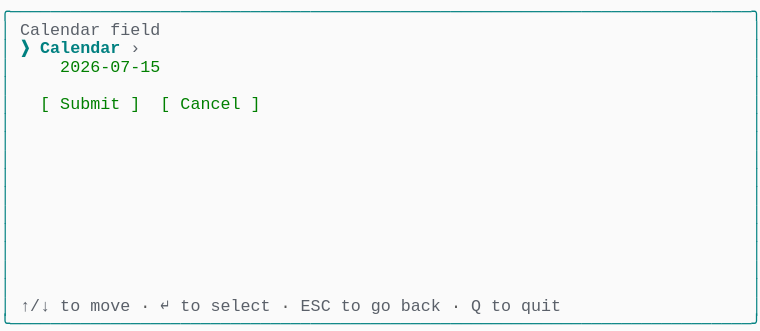
t = 0.00 s
t = 1.03 s: frame unchanged from t = 0.00 s, image omitted
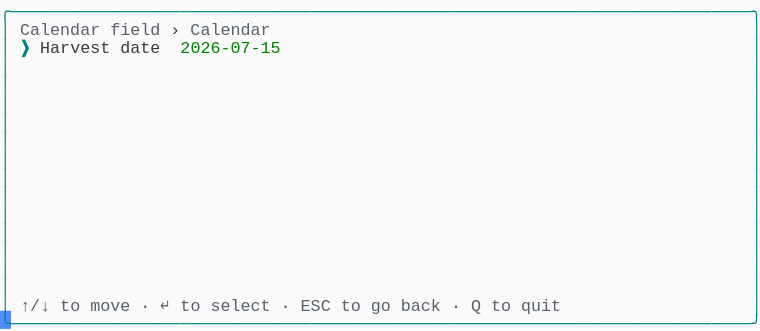
t = 1.98 s
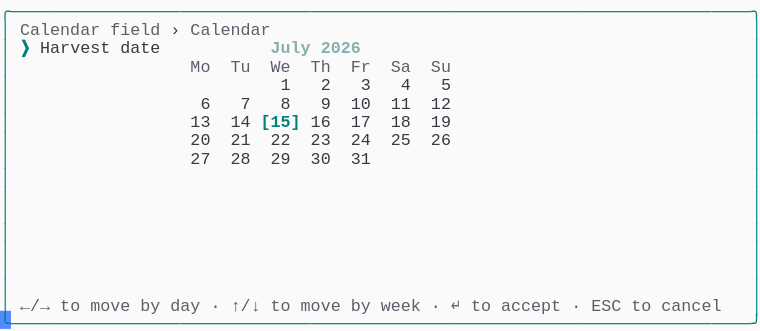
t = 2.80 s
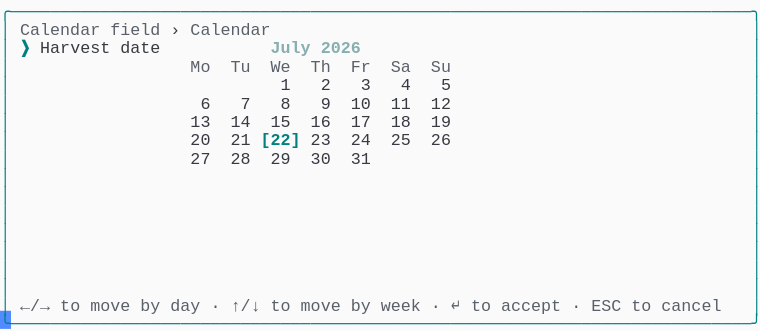
t = 3.69 s
t = 5.06 s: frame unchanged from t = 3.69 s, image omitted

The animated SVG that drew these frames (rendered in a browser with its animation timeline set to each time). Animation: 1 CSS @keyframes rule; one cycle of 5.75 s, repeats indefinitely.

<svg xmlns="http://www.w3.org/2000/svg" xmlns:xlink="http://www.w3.org/1999/xlink" width="760" height="330.66"><rect width="760" height="330.66" rx="0" ry="0" class="a"></rect><svg height="330.66" viewBox="0 0 76 33.066" width="760" xmlns="http://www.w3.org/2000/svg" xmlns:xlink="http://www.w3.org/1999/xlink"><style>.a{fill:rgb(250,250,250)}.b{font-family:Consolas,"Courier New",Courier,"Liberation Mono",monospace}.c{fill:rgb(0,128,128);white-space:pre}.d{fill:rgb(90,96,105);white-space:pre}.e{fill:rgb(88,88,88);white-space:pre}.f{fill:rgb(56,58,66);white-space:pre}.g{fill:rgb(0,128,128);font-weight:bold;white-space:pre}.h{fill:rgb(135,175,175);font-weight:bold;white-space:pre}.i{fill:transparent}.j{fill:rgb(82,139,255)}.l{animation-duration:5.75s;animation-iteration-count:infinite;animation-name:k;animation-timing-function:steps(1,end)}.m{fill:rgb(0,128,0);white-space:pre}@keyframes k{0%{transform:translateX(-0px)}0%{transform:translateX(-76px)}23.9%{transform:translateX(-152px)}38%{transform:translateX(-228px)}52.2%{transform:translateX(-304px)}100%{transform:translateX(-380px)}}</style><g font-family="Consolas, &quot;Courier New&quot;, Courier, &quot;Liberation Mono&quot;, monospace" font-size="1.67" class="b"><defs><symbol id="1"><text x="0" y="1.67" class="c" textLength="76.152" lengthAdjust="spacingAndGlyphs">╭──────────────────────────────────────────────────────────────────────────╮</text></symbol><symbol id="2"><text x="0" y="1.67" class="c" textLength="1.002" lengthAdjust="spacingAndGlyphs">│</text><text x="75.14999999999999" y="1.67" class="c" textLength="1.002" lengthAdjust="spacingAndGlyphs">│</text></symbol><symbol id="3"><text x="0" y="1.67" class="c" textLength="1.002" lengthAdjust="spacingAndGlyphs">│</text><text x="2.004" y="1.67" class="d" textLength="3.006" lengthAdjust="spacingAndGlyphs">↑/↓</text><text x="6.012" y="1.67" class="d" textLength="2.004" lengthAdjust="spacingAndGlyphs">to</text><text x="9.017999999999999" y="1.67" class="d" textLength="4.008" lengthAdjust="spacingAndGlyphs">move</text><text x="14.027999999999999" y="1.67" class="e" textLength="1.002" lengthAdjust="spacingAndGlyphs">·</text><text x="16.032" y="1.67" class="d" textLength="1.002" lengthAdjust="spacingAndGlyphs">↵</text><text x="18.035999999999998" y="1.67" class="d" textLength="2.004" lengthAdjust="spacingAndGlyphs">to</text><text x="21.041999999999998" y="1.67" class="d" textLength="6.012" lengthAdjust="spacingAndGlyphs">select</text><text x="28.055999999999997" y="1.67" class="e" textLength="1.002" lengthAdjust="spacingAndGlyphs">·</text><text x="30.059999999999995" y="1.67" class="d" textLength="3.006" lengthAdjust="spacingAndGlyphs">ESC</text><text x="34.068" y="1.67" class="d" textLength="2.004" lengthAdjust="spacingAndGlyphs">to</text><text x="37.074" y="1.67" class="d" textLength="2.004" lengthAdjust="spacingAndGlyphs">go</text><text x="40.08" y="1.67" class="d" textLength="4.008" lengthAdjust="spacingAndGlyphs">back</text><text x="45.089999999999996" y="1.67" class="e" textLength="1.002" lengthAdjust="spacingAndGlyphs">·</text><text x="47.093999999999994" y="1.67" class="d" textLength="1.002" lengthAdjust="spacingAndGlyphs">Q</text><text x="49.098" y="1.67" class="d" textLength="2.004" lengthAdjust="spacingAndGlyphs">to</text><text x="52.104" y="1.67" class="d" textLength="4.008" lengthAdjust="spacingAndGlyphs">quit</text><text x="75.14999999999999" y="1.67" class="c" textLength="1.002" lengthAdjust="spacingAndGlyphs">│</text></symbol><symbol id="4"><text x="0" y="1.67" class="c" textLength="76.152" lengthAdjust="spacingAndGlyphs">╰──────────────────────────────────────────────────────────────────────────╯</text></symbol><symbol id="5"><text x="0" y="1.67" class="c" textLength="1.002" lengthAdjust="spacingAndGlyphs">│</text><text x="2.004" y="1.67" class="d" textLength="8.016" lengthAdjust="spacingAndGlyphs">Calendar</text><text x="11.021999999999998" y="1.67" class="d" textLength="5.01" lengthAdjust="spacingAndGlyphs">field</text><text x="17.034" y="1.67" class="f" textLength="1.002" lengthAdjust="spacingAndGlyphs">›</text><text x="19.037999999999997" y="1.67" class="d" textLength="8.016" lengthAdjust="spacingAndGlyphs">Calendar</text><text x="75.14999999999999" y="1.67" class="c" textLength="1.002" lengthAdjust="spacingAndGlyphs">│</text></symbol><symbol id="6"><text x="0" y="1.67" class="c" textLength="1.002" lengthAdjust="spacingAndGlyphs">│</text><text x="2.004" y="1.67" class="g" textLength="1.002" lengthAdjust="spacingAndGlyphs">❯</text><text x="4.008" y="1.67" class="f" textLength="7.014" lengthAdjust="spacingAndGlyphs">Harvest</text><text x="12.024" y="1.67" class="f" textLength="4.008" lengthAdjust="spacingAndGlyphs">date</text><text x="27.054" y="1.67" class="h" textLength="4.008" lengthAdjust="spacingAndGlyphs">July</text><text x="32.064" y="1.67" class="h" textLength="4.008" lengthAdjust="spacingAndGlyphs">2026</text><text x="75.14999999999999" y="1.67" class="c" textLength="1.002" lengthAdjust="spacingAndGlyphs">│</text></symbol><symbol id="7"><text x="0" y="1.67" class="c" textLength="1.002" lengthAdjust="spacingAndGlyphs">│</text><text x="19.037999999999997" y="1.67" class="d" textLength="2.004" lengthAdjust="spacingAndGlyphs">Mo</text><text x="23.045999999999996" y="1.67" class="d" textLength="2.004" lengthAdjust="spacingAndGlyphs">Tu</text><text x="27.054" y="1.67" class="d" textLength="2.004" lengthAdjust="spacingAndGlyphs">We</text><text x="31.061999999999998" y="1.67" class="d" textLength="2.004" lengthAdjust="spacingAndGlyphs">Th</text><text x="35.06999999999999" y="1.67" class="d" textLength="2.004" lengthAdjust="spacingAndGlyphs">Fr</text><text x="39.077999999999996" y="1.67" class="d" textLength="2.004" lengthAdjust="spacingAndGlyphs">Sa</text><text x="43.086" y="1.67" class="d" textLength="2.004" lengthAdjust="spacingAndGlyphs">Su</text><text x="75.14999999999999" y="1.67" class="c" textLength="1.002" lengthAdjust="spacingAndGlyphs">│</text></symbol><symbol id="8"><text x="0" y="1.67" class="c" textLength="1.002" lengthAdjust="spacingAndGlyphs">│</text><text x="28.055999999999997" y="1.67" class="f" textLength="1.002" lengthAdjust="spacingAndGlyphs">1</text><text x="32.064" y="1.67" class="f" textLength="1.002" lengthAdjust="spacingAndGlyphs">2</text><text x="36.071999999999996" y="1.67" class="f" textLength="1.002" lengthAdjust="spacingAndGlyphs">3</text><text x="40.08" y="1.67" class="f" textLength="1.002" lengthAdjust="spacingAndGlyphs">4</text><text x="44.087999999999994" y="1.67" class="f" textLength="1.002" lengthAdjust="spacingAndGlyphs">5</text><text x="75.14999999999999" y="1.67" class="c" textLength="1.002" lengthAdjust="spacingAndGlyphs">│</text></symbol><symbol id="9"><text x="0" y="1.67" class="c" textLength="1.002" lengthAdjust="spacingAndGlyphs">│</text><text x="20.04" y="1.67" class="f" textLength="1.002" lengthAdjust="spacingAndGlyphs">6</text><text x="24.048" y="1.67" class="f" textLength="1.002" lengthAdjust="spacingAndGlyphs">7</text><text x="28.055999999999997" y="1.67" class="f" textLength="1.002" lengthAdjust="spacingAndGlyphs">8</text><text x="32.064" y="1.67" class="f" textLength="1.002" lengthAdjust="spacingAndGlyphs">9</text><text x="35.06999999999999" y="1.67" class="f" textLength="2.004" lengthAdjust="spacingAndGlyphs">10</text><text x="39.077999999999996" y="1.67" class="f" textLength="2.004" lengthAdjust="spacingAndGlyphs">11</text><text x="43.086" y="1.67" class="f" textLength="2.004" lengthAdjust="spacingAndGlyphs">12</text><text x="75.14999999999999" y="1.67" class="c" textLength="1.002" lengthAdjust="spacingAndGlyphs">│</text></symbol><symbol id="10"><text x="0" y="1.67" class="c" textLength="1.002" lengthAdjust="spacingAndGlyphs">│</text><text x="19.037999999999997" y="1.67" class="f" textLength="2.004" lengthAdjust="spacingAndGlyphs">27</text><text x="23.045999999999996" y="1.67" class="f" textLength="2.004" lengthAdjust="spacingAndGlyphs">28</text><text x="27.054" y="1.67" class="f" textLength="2.004" lengthAdjust="spacingAndGlyphs">29</text><text x="31.061999999999998" y="1.67" class="f" textLength="2.004" lengthAdjust="spacingAndGlyphs">30</text><text x="35.06999999999999" y="1.67" class="f" textLength="2.004" lengthAdjust="spacingAndGlyphs">31</text><text x="75.14999999999999" y="1.67" class="c" textLength="1.002" lengthAdjust="spacingAndGlyphs">│</text></symbol><symbol id="11"><text x="0" y="1.67" class="c" textLength="1.002" lengthAdjust="spacingAndGlyphs">│</text><text x="2.004" y="1.67" class="d" textLength="3.006" lengthAdjust="spacingAndGlyphs">←/→</text><text x="6.012" y="1.67" class="d" textLength="2.004" lengthAdjust="spacingAndGlyphs">to</text><text x="9.017999999999999" y="1.67" class="d" textLength="4.008" lengthAdjust="spacingAndGlyphs">move</text><text x="14.027999999999999" y="1.67" class="d" textLength="2.004" lengthAdjust="spacingAndGlyphs">by</text><text x="17.034" y="1.67" class="d" textLength="3.006" lengthAdjust="spacingAndGlyphs">day</text><text x="21.041999999999998" y="1.67" class="e" textLength="1.002" lengthAdjust="spacingAndGlyphs">·</text><text x="23.045999999999996" y="1.67" class="d" textLength="3.006" lengthAdjust="spacingAndGlyphs">↑/↓</text><text x="27.054" y="1.67" class="d" textLength="2.004" lengthAdjust="spacingAndGlyphs">to</text><text x="30.059999999999995" y="1.67" class="d" textLength="4.008" lengthAdjust="spacingAndGlyphs">move</text><text x="35.06999999999999" y="1.67" class="d" textLength="2.004" lengthAdjust="spacingAndGlyphs">by</text><text x="38.07599999999999" y="1.67" class="d" textLength="4.008" lengthAdjust="spacingAndGlyphs">week</text><text x="43.086" y="1.67" class="e" textLength="1.002" lengthAdjust="spacingAndGlyphs">·</text><text x="45.089999999999996" y="1.67" class="d" textLength="1.002" lengthAdjust="spacingAndGlyphs">↵</text><text x="47.093999999999994" y="1.67" class="d" textLength="2.004" lengthAdjust="spacingAndGlyphs">to</text><text x="50.1" y="1.67" class="d" textLength="6.012" lengthAdjust="spacingAndGlyphs">accept</text><text x="57.114" y="1.67" class="e" textLength="1.002" lengthAdjust="spacingAndGlyphs">·</text><text x="59.117999999999995" y="1.67" class="d" textLength="3.006" lengthAdjust="spacingAndGlyphs">ESC</text><text x="63.12599999999999" y="1.67" class="d" textLength="2.004" lengthAdjust="spacingAndGlyphs">to</text><text x="66.13199999999999" y="1.67" class="d" textLength="6.012" lengthAdjust="spacingAndGlyphs">cancel</text><text x="75.14999999999999" y="1.67" class="c" textLength="1.002" lengthAdjust="spacingAndGlyphs">│</text></symbol><symbol id="12"><text x="0" y="1.67" class="c" textLength="1.002" lengthAdjust="spacingAndGlyphs">│</text><text x="19.037999999999997" y="1.67" class="f" textLength="2.004" lengthAdjust="spacingAndGlyphs">13</text><text x="23.045999999999996" y="1.67" class="f" textLength="2.004" lengthAdjust="spacingAndGlyphs">14</text><text x="27.054" y="1.67" class="f" textLength="2.004" lengthAdjust="spacingAndGlyphs">15</text><text x="31.061999999999998" y="1.67" class="f" textLength="2.004" lengthAdjust="spacingAndGlyphs">16</text><text x="35.06999999999999" y="1.67" class="f" textLength="2.004" lengthAdjust="spacingAndGlyphs">17</text><text x="39.077999999999996" y="1.67" class="f" textLength="2.004" lengthAdjust="spacingAndGlyphs">18</text><text x="43.086" y="1.67" class="f" textLength="2.004" lengthAdjust="spacingAndGlyphs">19</text><text x="75.14999999999999" y="1.67" class="c" textLength="1.002" lengthAdjust="spacingAndGlyphs">│</text></symbol><symbol id="13"><text x="0" y="1.67" class="c" textLength="1.002" lengthAdjust="spacingAndGlyphs">│</text><text x="19.037999999999997" y="1.67" class="f" textLength="2.004" lengthAdjust="spacingAndGlyphs">20</text><text x="23.045999999999996" y="1.67" class="f" textLength="2.004" lengthAdjust="spacingAndGlyphs">21</text><text x="26.052" y="1.67" class="g" textLength="4.008" lengthAdjust="spacingAndGlyphs">[22]</text><text x="31.061999999999998" y="1.67" class="f" textLength="2.004" lengthAdjust="spacingAndGlyphs">23</text><text x="35.06999999999999" y="1.67" class="f" textLength="2.004" lengthAdjust="spacingAndGlyphs">24</text><text x="39.077999999999996" y="1.67" class="f" textLength="2.004" lengthAdjust="spacingAndGlyphs">25</text><text x="43.086" y="1.67" class="f" textLength="2.004" lengthAdjust="spacingAndGlyphs">26</text><text x="75.14999999999999" y="1.67" class="c" textLength="1.002" lengthAdjust="spacingAndGlyphs">│</text></symbol><symbol id="a"><rect height="18" width="76" x="0" y="0" class="i"></rect></symbol><symbol id="b"><rect height="1.837" width="1.1022" class="j"></rect></symbol></defs><rect height="33.066" width="76" class="a"></rect><g class="l"><svg x="0" y="0" width="456"><svg x="0"><use xlink:href="#a"></use><use xlink:href="#b" x="-0.0040000000000000036" y="0"></use></svg><svg x="76"><use xlink:href="#a"></use><use xlink:href="#b" x="75.996" y="31.054000000000002"></use><use xlink:href="#1" y="0"></use><text x="0" y="3.5069999999999997" class="c" textLength="1.002" lengthAdjust="spacingAndGlyphs">│</text><text x="2.004" y="3.5069999999999997" class="d" textLength="8.016" lengthAdjust="spacingAndGlyphs">Calendar</text><text x="11.021999999999998" y="3.5069999999999997" class="d" textLength="5.01" lengthAdjust="spacingAndGlyphs">field</text><text x="75.14999999999999" y="3.5069999999999997" class="c" textLength="1.002" lengthAdjust="spacingAndGlyphs">│</text><text x="0" y="5.343999999999999" class="c" textLength="1.002" lengthAdjust="spacingAndGlyphs">│</text><text x="2.004" y="5.343999999999999" class="g" textLength="1.002" lengthAdjust="spacingAndGlyphs">❯</text><text x="4.008" y="5.343999999999999" class="g" textLength="8.016" lengthAdjust="spacingAndGlyphs">Calendar</text><text x="13.026" y="5.343999999999999" class="d" textLength="1.002" lengthAdjust="spacingAndGlyphs">›</text><text x="75.14999999999999" y="5.343999999999999" class="c" textLength="1.002" lengthAdjust="spacingAndGlyphs">│</text><text x="0" y="7.181" class="c" textLength="1.002" lengthAdjust="spacingAndGlyphs">│</text><text x="6.012" y="7.181" class="m" textLength="10.02" lengthAdjust="spacingAndGlyphs">2026-07-15</text><text x="75.14999999999999" y="7.181" class="c" textLength="1.002" lengthAdjust="spacingAndGlyphs">│</text><use xlink:href="#2" y="7.348"></use><text x="0" y="10.855" class="c" textLength="1.002" lengthAdjust="spacingAndGlyphs">│</text><text x="4.008" y="10.855" class="m" textLength="1.002" lengthAdjust="spacingAndGlyphs">[</text><text x="6.012" y="10.855" class="m" textLength="6.012" lengthAdjust="spacingAndGlyphs">Submit</text><text x="13.026" y="10.855" class="m" textLength="1.002" lengthAdjust="spacingAndGlyphs">]</text><text x="16.032" y="10.855" class="m" textLength="1.002" lengthAdjust="spacingAndGlyphs">[</text><text x="18.035999999999998" y="10.855" class="m" textLength="6.012" lengthAdjust="spacingAndGlyphs">Cancel</text><text x="25.05" y="10.855" class="m" textLength="1.002" lengthAdjust="spacingAndGlyphs">]</text><text x="75.14999999999999" y="10.855" class="c" textLength="1.002" lengthAdjust="spacingAndGlyphs">│</text><use xlink:href="#2" y="11.022"></use><use xlink:href="#2" y="12.859"></use><use xlink:href="#2" y="14.696"></use><use xlink:href="#2" y="16.533"></use><use xlink:href="#2" y="18.37"></use><use xlink:href="#2" y="20.206999999999997"></use><use xlink:href="#2" y="22.044"></use><use xlink:href="#2" y="23.881000000000004"></use><use xlink:href="#2" y="25.718"></use><use xlink:href="#2" y="27.555"></use><use xlink:href="#3" y="29.392"></use><use xlink:href="#4" y="31.229000000000003"></use></svg><svg x="152"><use xlink:href="#a"></use><use xlink:href="#b" x="75.996" y="31.054000000000002"></use><use xlink:href="#1" y="0"></use><use xlink:href="#5" y="1.837"></use><text x="0" y="5.343999999999999" class="c" textLength="1.002" lengthAdjust="spacingAndGlyphs">│</text><text x="2.004" y="5.343999999999999" class="g" textLength="1.002" lengthAdjust="spacingAndGlyphs">❯</text><text x="4.008" y="5.343999999999999" class="f" textLength="7.014" lengthAdjust="spacingAndGlyphs">Harvest</text><text x="12.024" y="5.343999999999999" class="f" textLength="4.008" lengthAdjust="spacingAndGlyphs">date</text><text x="18.035999999999998" y="5.343999999999999" class="m" textLength="10.02" lengthAdjust="spacingAndGlyphs">2026-07-15</text><text x="75.14999999999999" y="5.343999999999999" class="c" textLength="1.002" lengthAdjust="spacingAndGlyphs">│</text><use xlink:href="#2" y="5.511"></use><use xlink:href="#2" y="7.348"></use><use xlink:href="#2" y="9.185"></use><use xlink:href="#2" y="11.022"></use><use xlink:href="#2" y="12.859"></use><use xlink:href="#2" y="14.696"></use><use xlink:href="#2" y="16.533"></use><use xlink:href="#2" y="18.37"></use><use xlink:href="#2" y="20.206999999999997"></use><use xlink:href="#2" y="22.044"></use><use xlink:href="#2" y="23.881000000000004"></use><use xlink:href="#2" y="25.718"></use><use xlink:href="#2" y="27.555"></use><use xlink:href="#3" y="29.392"></use><use xlink:href="#4" y="31.229000000000003"></use></svg><svg x="228"><use xlink:href="#a"></use><use xlink:href="#b" x="75.996" y="31.054000000000002"></use><use xlink:href="#1" y="0"></use><use xlink:href="#5" y="1.837"></use><use xlink:href="#6" y="3.674"></use><use xlink:href="#7" y="5.511"></use><use xlink:href="#8" y="7.348"></use><use xlink:href="#9" y="9.185"></use><text x="0" y="12.692" class="c" textLength="1.002" lengthAdjust="spacingAndGlyphs">│</text><text x="19.037999999999997" y="12.692" class="f" textLength="2.004" lengthAdjust="spacingAndGlyphs">13</text><text x="23.045999999999996" y="12.692" class="f" textLength="2.004" lengthAdjust="spacingAndGlyphs">14</text><text x="26.052" y="12.692" class="g" textLength="4.008" lengthAdjust="spacingAndGlyphs">[15]</text><text x="31.061999999999998" y="12.692" class="f" textLength="2.004" lengthAdjust="spacingAndGlyphs">16</text><text x="35.06999999999999" y="12.692" class="f" textLength="2.004" lengthAdjust="spacingAndGlyphs">17</text><text x="39.077999999999996" y="12.692" class="f" textLength="2.004" lengthAdjust="spacingAndGlyphs">18</text><text x="43.086" y="12.692" class="f" textLength="2.004" lengthAdjust="spacingAndGlyphs">19</text><text x="75.14999999999999" y="12.692" class="c" textLength="1.002" lengthAdjust="spacingAndGlyphs">│</text><text x="0" y="14.529" class="c" textLength="1.002" lengthAdjust="spacingAndGlyphs">│</text><text x="19.037999999999997" y="14.529" class="f" textLength="2.004" lengthAdjust="spacingAndGlyphs">20</text><text x="23.045999999999996" y="14.529" class="f" textLength="2.004" lengthAdjust="spacingAndGlyphs">21</text><text x="27.054" y="14.529" class="f" textLength="2.004" lengthAdjust="spacingAndGlyphs">22</text><text x="31.061999999999998" y="14.529" class="f" textLength="2.004" lengthAdjust="spacingAndGlyphs">23</text><text x="35.06999999999999" y="14.529" class="f" textLength="2.004" lengthAdjust="spacingAndGlyphs">24</text><text x="39.077999999999996" y="14.529" class="f" textLength="2.004" lengthAdjust="spacingAndGlyphs">25</text><text x="43.086" y="14.529" class="f" textLength="2.004" lengthAdjust="spacingAndGlyphs">26</text><text x="75.14999999999999" y="14.529" class="c" textLength="1.002" lengthAdjust="spacingAndGlyphs">│</text><use xlink:href="#10" y="14.696"></use><use xlink:href="#2" y="16.533"></use><use xlink:href="#2" y="18.37"></use><use xlink:href="#2" y="20.206999999999997"></use><use xlink:href="#2" y="22.044"></use><use xlink:href="#2" y="23.881000000000004"></use><use xlink:href="#2" y="25.718"></use><use xlink:href="#2" y="27.555"></use><use xlink:href="#11" y="29.392"></use><use xlink:href="#4" y="31.229000000000003"></use></svg><svg x="304"><use xlink:href="#a"></use><use xlink:href="#b" x="75.996" y="31.054000000000002"></use><use xlink:href="#1" y="0"></use><use xlink:href="#5" y="1.837"></use><use xlink:href="#6" y="3.674"></use><use xlink:href="#7" y="5.511"></use><use xlink:href="#8" y="7.348"></use><use xlink:href="#9" y="9.185"></use><use xlink:href="#12" y="11.022"></use><use xlink:href="#13" y="12.859"></use><use xlink:href="#10" y="14.696"></use><use xlink:href="#2" y="16.533"></use><use xlink:href="#2" y="18.37"></use><use xlink:href="#2" y="20.206999999999997"></use><use xlink:href="#2" y="22.044"></use><use xlink:href="#2" y="23.881000000000004"></use><use xlink:href="#2" y="25.718"></use><use xlink:href="#2" y="27.555"></use><use xlink:href="#11" y="29.392"></use><use xlink:href="#4" y="31.229000000000003"></use></svg><svg x="380"><use xlink:href="#a"></use><use xlink:href="#b" x="0.996" y="31.054000000000002"></use><use xlink:href="#5" y="0"></use><use xlink:href="#6" y="1.837"></use><use xlink:href="#7" y="3.674"></use><use xlink:href="#8" y="5.511"></use><use xlink:href="#9" y="7.348"></use><use xlink:href="#12" y="9.185"></use><use xlink:href="#13" y="11.022"></use><use xlink:href="#10" y="12.859"></use><use xlink:href="#2" y="14.696"></use><use xlink:href="#2" y="16.533"></use><use xlink:href="#2" y="18.37"></use><use xlink:href="#2" y="20.206999999999997"></use><use xlink:href="#2" y="22.044"></use><use xlink:href="#2" y="23.881000000000004"></use><use xlink:href="#2" y="25.718"></use><use xlink:href="#11" y="27.555"></use><use xlink:href="#4" y="29.392"></use></svg></svg></g></g></svg></svg>
